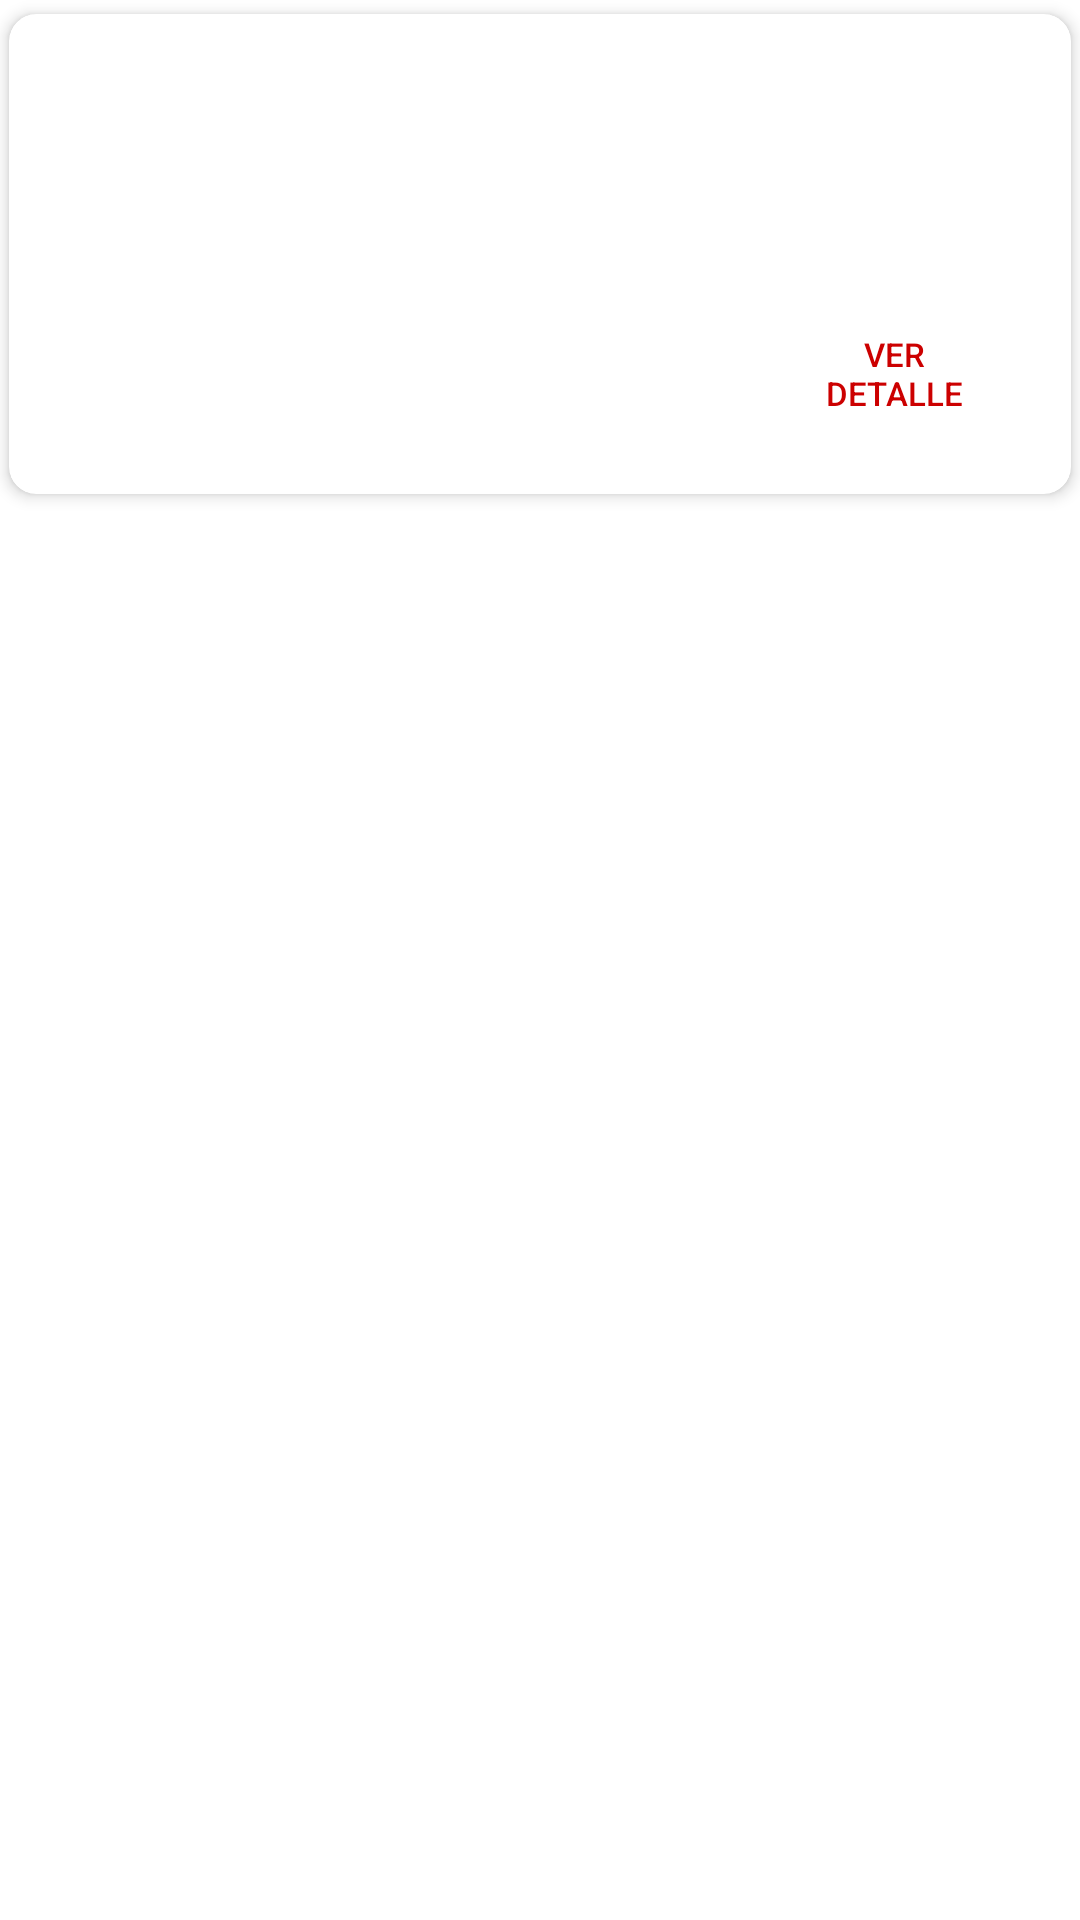

The Android layout XML behind this screen, and the referenced resources:
<!-- AndroidManifest.xml: application theme AppTheme -->
<!-- res/layout/card_view_item.xml -->
<?xml version="1.0" encoding="utf-8"?>
<LinearLayout xmlns:android="http://schemas.android.com/apk/res/android"
    xmlns:card_view="http://schemas.android.com/apk/res-auto"
    android:orientation="horizontal" android:layout_width="match_parent"
    android:layout_height="match_parent"
    android:background="@android:color/white">

    <android.support.v7.widget.CardView
        android:id="@+id/cardView"
        android:layout_width="match_parent"
        android:layout_height="wrap_content"
        card_view:cardCornerRadius="9dp"
        card_view:cardElevation="3dp"
        card_view:cardBackgroundColor="@android:color/white"
        card_view:cardUseCompatPadding="true"
        card_view:cardPreventCornerOverlap="false">

        <RelativeLayout
            android:layout_width="match_parent"
            android:layout_height="wrap_content"
            android:padding="16dp">
            <ImageView
                android:id="@+id/imagenPlanet"
                android:layout_width="120dp"
                android:layout_height="120dp"
                android:layout_alignParentLeft="true"
                android:layout_alignParentTop="true"
                android:scaleType="centerCrop"
                android:layout_marginRight="16dp"/>

            <TextView
                android:layout_width="wrap_content"
                android:layout_height="wrap_content"
                android:id="@+id/namePlanet"
                android:layout_toRightOf="@+id/imagenPlanet"
                android:layout_marginLeft="10dp"
                android:layout_marginTop="10dp"
                android:textColor="@color/colorPrimary"
                android:textSize="30sp"
                />

            <Button
                android:layout_width="wrap_content"
                android:layout_height="wrap_content"
                android:text="@string/details"
                android:textColor="@android:color/holo_red_dark"
                android:layout_toRightOf="@+id/imagenPlanet"
                android:layout_marginLeft="100dp"
                android:layout_marginTop="80dp"
                style="?attr/borderlessButtonStyle"
                android:textSize="11dp"
                />

        </RelativeLayout>




    </android.support.v7.widget.CardView>
</LinearLayout>
<!-- resources referenced by this layout -->
<resources>
  <color name="colorPrimary">#03a9f4</color>
  <string name="details">Ver Detalle</string>
  <style name="AppTheme" parent="Theme.AppCompat.NoActionBar">
          
          <item name="colorPrimary">@color/colorPrimary</item>
          <item name="colorPrimaryDark">@color/colorPrimaryDark</item>
          <item name="colorAccent">@color/colorAccent</item>
      </style>
  <color name="colorPrimaryDark">#0288d1</color>
  <color name="colorAccent">#FF4081</color>
</resources>
